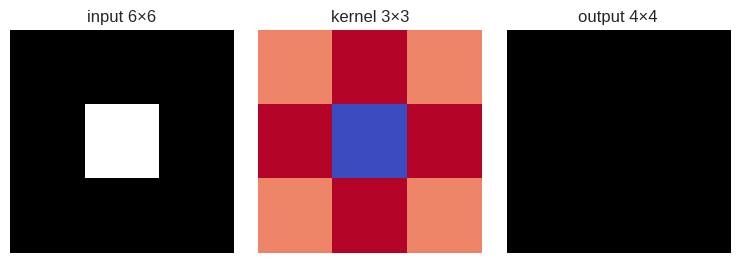

Here is the Python script that generated this plot:
"""
Deep Learning with PyTorch
(c) Dr. Yves J. Hilpisch
AI-Powered by GPT-5.

Chapter 11 — Convolution sliding demo (SVG).

Output: figures/ch11_conv_slide.svg
"""
from __future__ import annotations
from pathlib import Path
import numpy as np
import matplotlib
matplotlib.use('Agg')
import matplotlib.pyplot as plt
plt.style.use('seaborn-v0_8')

def main() -> None:
    out = Path('figures/ch11_conv_slide.svg'); out.parent.mkdir(parents=True, exist_ok=True)
    img = np.zeros((6,6)); img[2:4,2:4]=1.0
    ker = np.array([[0,1,0],[1,-4,1],[0,1,0]])
    fig, axes = plt.subplots(1,3, figsize=(7.6,2.6))
    axes[0].imshow(img, cmap='gray', vmin=0, vmax=1); axes[0].set_title('input 6×6'); axes[0].axis('off')
    axes[1].imshow(ker, cmap='coolwarm'); axes[1].set_title('kernel 3×3'); axes[1].axis('off')
    out_shape=(4,4); axes[2].imshow(np.zeros(out_shape), cmap='gray'); axes[2].set_title('output 4×4'); axes[2].axis('off')
    fig.tight_layout(); fig.savefig(out, format='svg'); print(f"Wrote {out}")
if __name__=='__main__': main()
